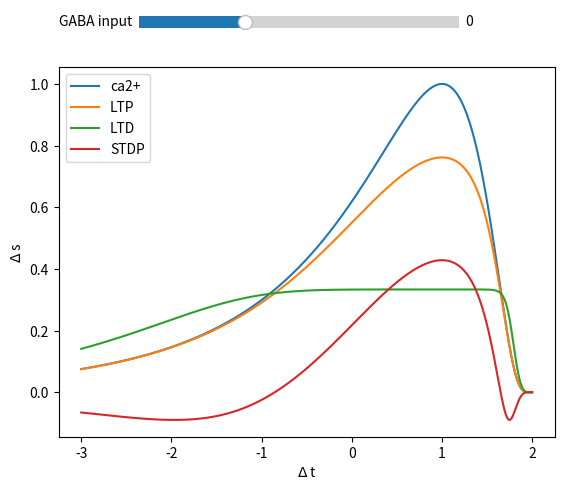
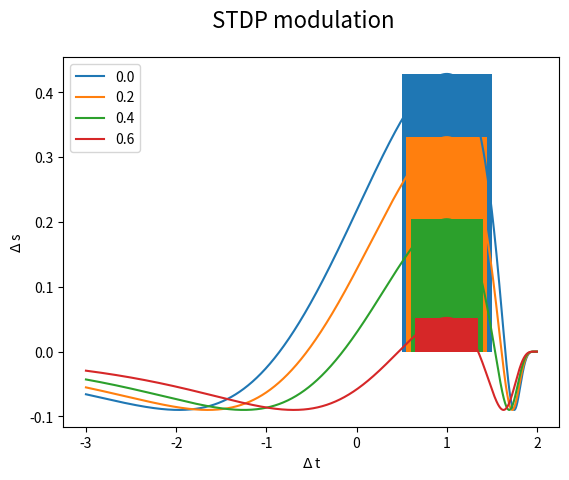
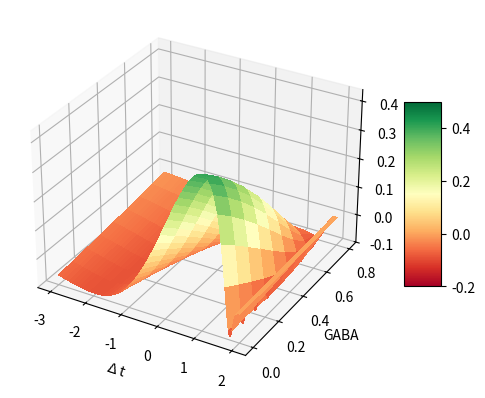

The matplotlib source for these figures, in order:
import numpy as np
import matplotlib.pyplot as plt
from matplotlib.widgets import Slider, Button
from matplotlib import cm

def ca(x, g):
    return np.power(np.e, -np.power((5 * np.log(-x + 2) * 0.2), 2)) * (1 - g)

def ltp(ca2):
    return np.tanh(ca2)

def ltd(ca2):
    return np.tanh(ca2*6)/3

def stdp(ca2):
    ltp = np.tanh(ca2)
    ltd = np.tanh(ca2*6)/3
    return ltp-ltd

t = np.arange(-3, 2, 0.001)

fig, ax = plt.subplots()
ca_line, = plt.plot(t, ca(t, 0), label='ca2+')
ltp_line, = plt.plot(t, ltp(ca(t,0)), label='LTP')
ltd_line, = plt.plot(t, ltd(ca(t,0)), label='LTD')
stdp_line, = plt.plot(t, stdp(ca(t,0)), label='STDP')

axfreq = plt.axes([0.25, 0.95, 0.5, 0.05])
freq_slider = Slider(ax=axfreq, label='GABA input', valmin=-1, valmax=2, valinit=0)

def update(val):
    g=freq_slider.val
    ca_line.set_ydata(ca(t, g))
    ltp_line.set_ydata(ltp(ca(t,g)))
    ltd_line.set_ydata(ltd(ca(t,g)))
    stdp_line.set_ydata(stdp(ca(t,g)))
    fig.canvas.draw_idle()

freq_slider.on_changed(update)

ax.set_xlabel('$\Delta$ t')
ax.set_ylabel('$\Delta$ s')

ax.legend()

plt.show()




t = np.arange(-3, 2, 0.001)

fig, ax = plt.subplots()

for i in [0.0,0.2,0.4,0.6]:
    plt.bar([1], height=stdp(ca(1, i)), width=1-i/2)

for i in [0.0,0.2,0.4,0.6]:
    ca_line, = plt.plot(t, stdp(ca(t, i)), label=str(i))

leg=plt.legend()
plt.suptitle('STDP modulation', size=16)
leg.set_title('inhibition')
ax.set_xlabel('$\Delta$ t')
ax.set_ylabel('$\Delta$ s')

ax.legend()

plt.show()





fig, ax = plt.subplots(subplot_kw={"projection": "3d"})

# Make data.
X = np.arange(-3, 2, 0.001)
G = np.arange(0,0.9,0.1)
X, G = np.meshgrid(X, G)
Z = stdp(ca(X, G))

# Plot the surface.
surf = ax.plot_surface(X, G, Z, cmap=cm.RdYlGn, linewidth=0, antialiased=False, vmin=-0.2, vmax=0.5)


# Customize the z axis.
#ax.set_zlim(-1.01, 1.01)
#ax.zaxis.set_major_locator(LinearLocator(10))
# A StrMethodFormatter is used automatically
#ax.zaxis.set_major_formatter('{x:.02f}')

#ax.set_zlim(-1.01, 1.01)

# Add a color bar which maps values to colors.
#surf.clim(-1, 1)
fig.colorbar(surf, shrink=0.5, aspect=5)

ax.set_xlabel('$\Delta$ t')
ax.set_ylabel('GABA')
ax.set_zlabel('$\Delta$ s')

plt.show()